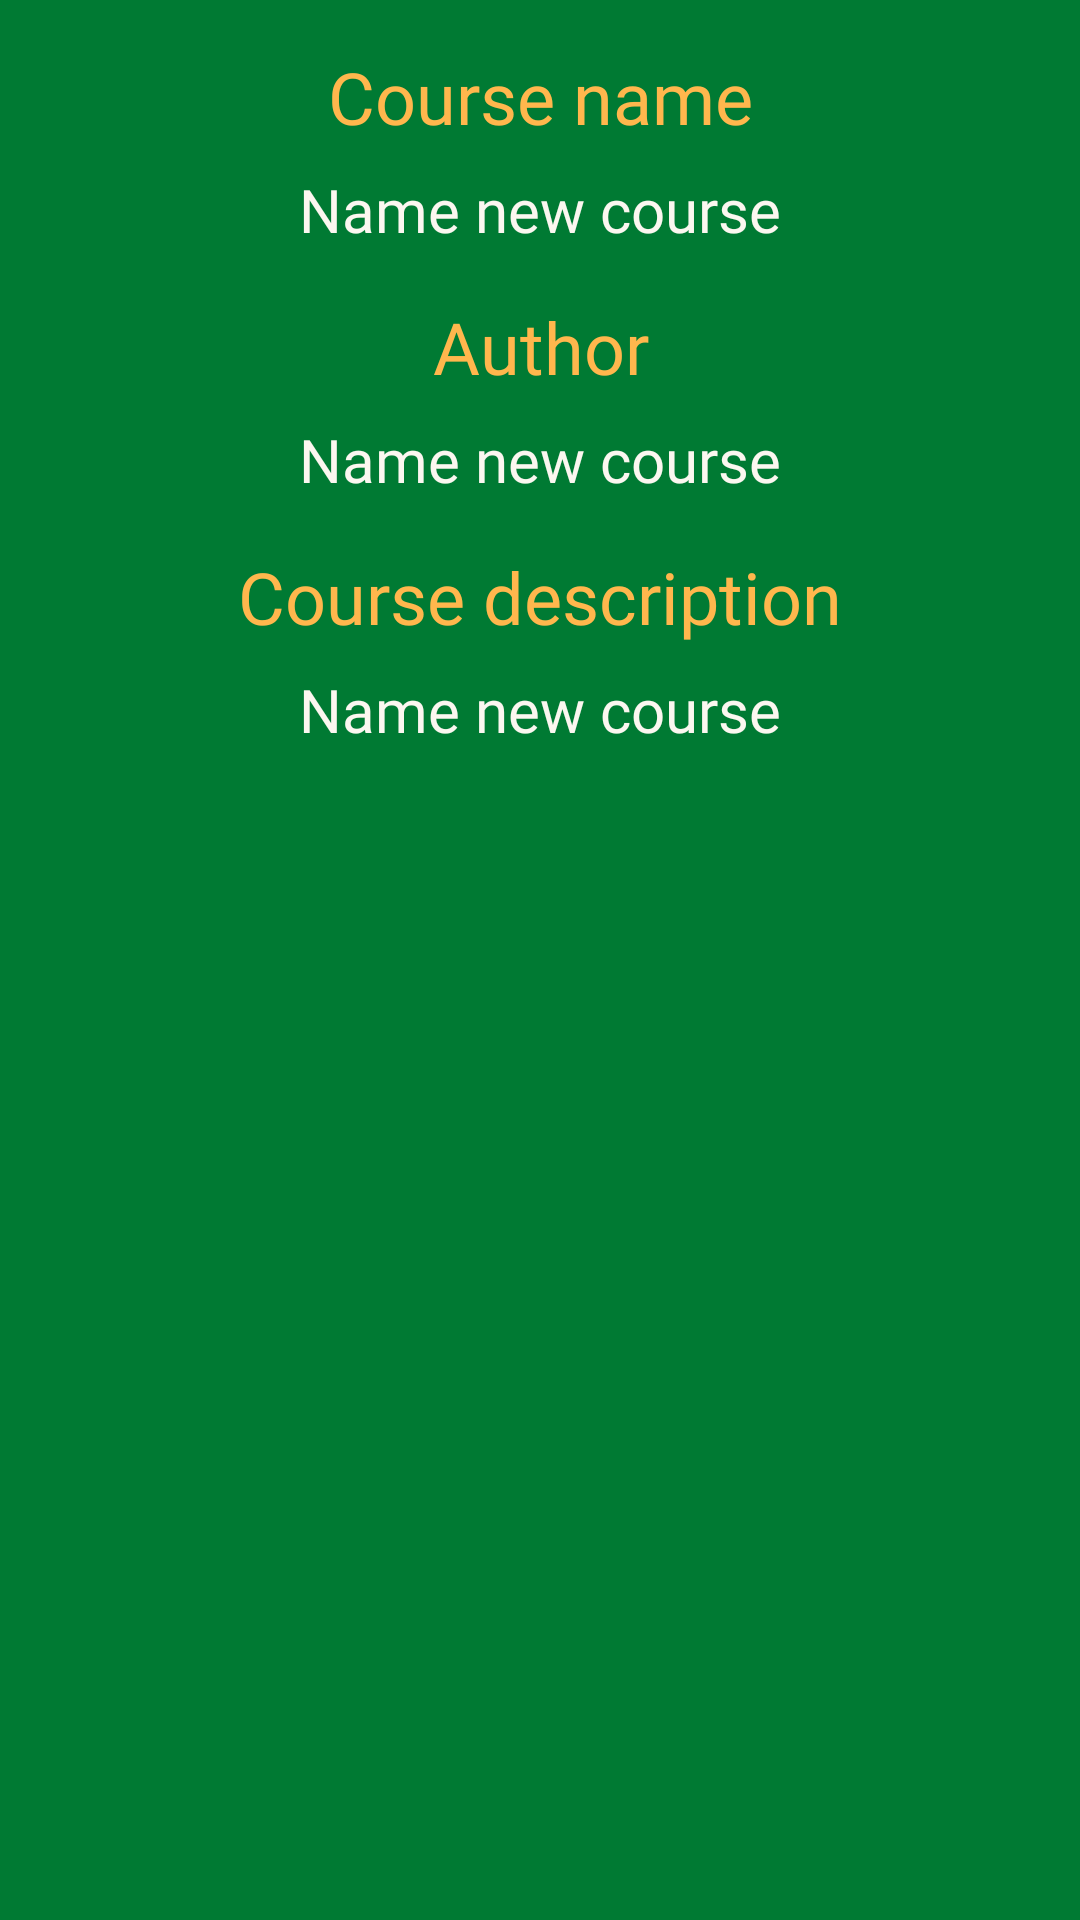

This screen was rendered from an Android layout file. Write that file and the resources it references.
<!-- AndroidManifest.xml: application theme Quizer -->
<!-- res/layout/fragment_course_details_dialog.xml -->
<FrameLayout xmlns:android="http://schemas.android.com/apk/res/android"
    xmlns:app="http://schemas.android.com/apk/res-auto"
    android:layout_width="match_parent"
    android:layout_height="wrap_content"
    android:layout_gravity="center_horizontal"
    android:background="@color/green_dark"
    app:layout_constraintEnd_toEndOf="parent"
    app:layout_constraintStart_toStartOf="parent"
    app:layout_constraintTop_toTopOf="parent">

    <LinearLayout
        android:layout_width="match_parent"
        android:layout_height="wrap_content"
        android:layout_marginTop="16dp"
        android:orientation="vertical">

        <TextView
            android:id="@+id/course_name_title_text_view"
            android:layout_width="match_parent"
            android:layout_height="wrap_content"
            android:fontFamily="@font/lato"
            android:gravity="center"
            android:text="@string/prompt_course_name"
            android:textColor="@color/sandish"
            android:textSize="24sp" />

        <TextView
            android:id="@+id/course_name_text_view"
            android:layout_width="match_parent"
            android:layout_height="wrap_content"
            android:layout_marginLeft="12dp"
            android:layout_marginTop="8dp"
            android:layout_marginRight="12dp"
            android:layout_marginBottom="16dp"
            android:fontFamily="@font/lato"
            android:gravity="center"
            android:minLines="1"
            android:text="@string/prompt_create_course_name"
            android:textColor="@color/white"
            android:textSize="20sp" />

        <TextView
            android:id="@+id/course_author_title_text_view"
            android:layout_width="match_parent"
            android:layout_height="wrap_content"
            android:fontFamily="@font/lato"
            android:gravity="center"
            android:text="@string/prompt_course_author"
            android:textColor="@color/sandish"
            android:textSize="24sp" />

        <TextView
            android:id="@+id/course_author_text_view"
            android:layout_width="match_parent"
            android:layout_height="wrap_content"
            android:layout_marginLeft="12dp"
            android:layout_marginTop="8dp"
            android:layout_marginRight="12dp"
            android:layout_marginBottom="16dp"
            android:fontFamily="@font/lato"
            android:gravity="center"
            android:maxLines="2"
            android:minLines="1"
            android:text="@string/prompt_create_course_name"
            android:textColor="@color/white"
            android:textSize="20sp" />

        <TextView
            android:id="@+id/course_description_title_text_view"
            android:layout_width="match_parent"
            android:layout_height="wrap_content"
            android:fontFamily="@font/lato"
            android:gravity="center"
            android:text="@string/prompt_course_description"
            android:textColor="@color/sandish"
            android:textSize="24sp" />

        <TextView
            android:id="@+id/course_description_text_view"
            android:layout_width="match_parent"
            android:layout_height="wrap_content"
            android:layout_marginLeft="12dp"
            android:layout_marginTop="8dp"
            android:layout_marginRight="12dp"
            android:layout_marginBottom="16dp"
            android:fontFamily="@font/lato"
            android:gravity="center"
            android:maxLines="10"
            android:minLines="1"
            android:text="@string/prompt_create_course_name"
            android:textColor="@color/white"
            android:textSize="20sp" />
    </LinearLayout>
</FrameLayout>
<!-- resources referenced by this layout -->
<resources>
  <color name="green_dark">#007a33</color>
  <color name="sandish">#ffb74d</color>
  <color name="white">#fbf7f0</color>
  <string name="prompt_course_author">Author</string>
  <string name="prompt_course_description">Course description</string>
  <string name="prompt_course_name">Course name</string>
  <string name="prompt_create_course_name">Name new course</string>
  <style name="Quizer" parent="Theme.MaterialComponents.DayNight.NoActionBar">
          
          <item name="colorPrimary">@color/green_dark</item>
          <item name="colorPrimaryVariant">@color/green_light</item>
          <item name="colorOnPrimary">@color/white</item>
          
          <item name="colorSecondary">@color/orange</item>
          <item name="colorSecondaryVariant">@color/sandish</item>
          <item name="colorOnSecondary">@color/white</item>
          
          <item name="android:statusBarColor" tools:targetApi="l">?attr/colorPrimaryVariant</item>
          
      </style>
  <color name="green_light">#33955c</color>
  <color name="orange">#d67601</color>
</resources>
